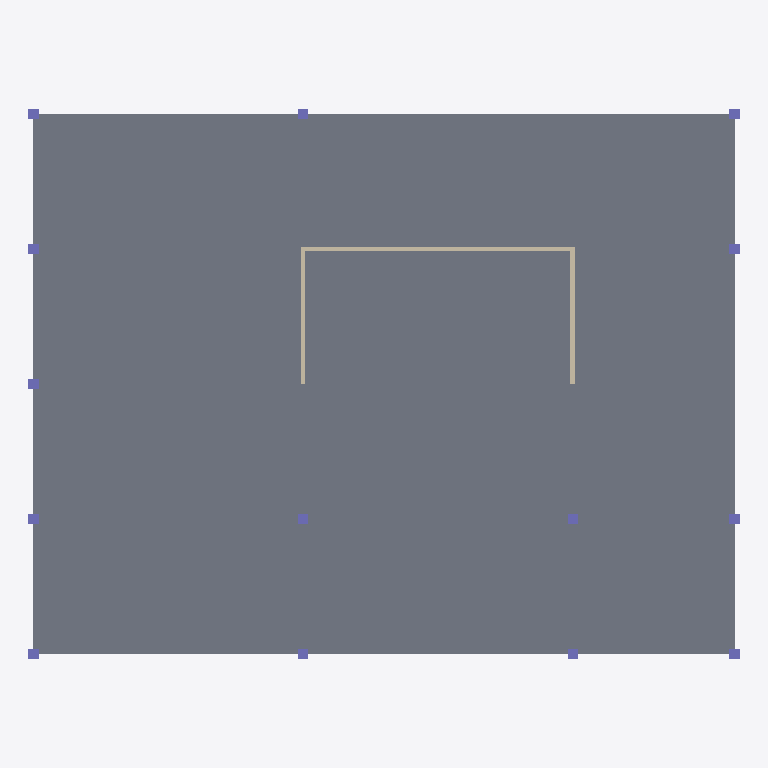
Plan cut of the same IFC building model at storey 'Level 3' (level 6.10 m, cut at 7.50 m), seen from above with north up, elements coloured by IFC class: 14 columns (violet), 3 walls (beige), 1 slab (grey). Cut surfaces are drawn darker.
Extent 32.2 m × 24.8 m × 12.5 m (x, y, z). Storeys (5): Level 1 at 0.00 m; Level 2 at 3.05 m; Level 3 at 6.10 m; Level 4 at 9.14 m; Level 5 at 12.19 m. Elements (22): 14 IfcColumn, 5 IfcSlab, 3 IfcWallStandardCase.

HEADER;
FILE_DESCRIPTION(('ViewDefinition [CoordinationView_V2.0]'),'2;1');
FILE_NAME('Project Number','2020-02-08T18:02:42',(''),(''),'The EXPRESS Data Manager Version 5.02.0100.07 : 28 Aug 2013','20190108_1515(x64) - Exporter 19.2.1.1 - Alternate UI 19.2.1.1','');
FILE_SCHEMA(('IFC2X3'));
ENDSEC;
DATA;
#112=IFCPROJECT('0$MEEkMOL6RelBi0VAzKMV',#41,'Project Number',$,$,'Project Name','Project Status',(#104),#99);
#840=IFCSITE('0$MEEkMOL6RelBi0VAzKMT',#41,'Default',$,'',#839,$,$,.ELEMENT.,$,$,$,$,$);
#122=IFCBUILDING('0$MEEkMOL6RelBi0VAzKMU',#41,'',$,$,#32,$,'',.ELEMENT.,$,$,$);
#131=IFCBUILDINGSTOREY('0$MEEkMOL6RelBi0Sr2hfn',#41,'Level 1',$,$,#129,$,'Level 1',.ELEMENT.,0.0);
#137=IFCBUILDINGSTOREY('0$MEEkMOL6RelBi0Sr2for',#41,'Level 2',$,$,#136,$,'Level 2',.ELEMENT.,9.99999999999844);
#143=IFCBUILDINGSTOREY('0$MEEkMOL6RelBi0Sr3zc3',#41,'Level 3',$,$,#142,$,'Level 3',.ELEMENT.,19.9999999999987);
#149=IFCBUILDINGSTOREY('0$MEEkMOL6RelBi0Sr3zuY',#41,'Level 4',$,$,#148,$,'Level 4',.ELEMENT.,29.9999999999987);
#155=IFCBUILDINGSTOREY('0$MEEkMOL6RelBi0Sr3zx1',#41,'Level 5',$,$,#154,$,'Level 5',.ELEMENT.,39.9999999999987);
#288=IFCSLAB('1C36Z2Md9DUAuqvW$aECXy',#41,'Floor:Generic - 12":353730',$,'Floor:Generic - 12"',#272,#286,'353730',.FLOOR.);
#787=IFCWALLSTANDARDCASE('1C36Z2Md9DUAuqvW$aECPB',#41,'Basic Wall:Generic - 8":355317',$,'Basic Wall:Generic - 8":249',#767,#785,'355317');
#824=IFCWALLSTANDARDCASE('1C36Z2Md9DUAuqvW$aEC6W',#41,'Basic Wall:Generic - 8":355358',$,'Basic Wall:Generic - 8":249',#804,#822,'355358');
#732=IFCWALLSTANDARDCASE('1C36Z2Md9DUAuqvW$aECPr',#41,'Basic Wall:Generic - 8":355275',$,'Basic Wall:Generic - 8":249',#705,#730,'355275');
#425=IFCCOLUMN('1C36Z2Md9DUAuqvW$aECKj',#41,'Rectangular Column:18" x 18":354451',$,'18" x 18"',#424,#419,'354451');
#401=IFCCOLUMN('1C36Z2Md9DUAuqvW$aECM9',#41,'Rectangular Column:18" x 18":354359',$,'18" x 18"',#400,#395,'354359');
#469=IFCCOLUMN('1C36Z2Md9DUAuqvW$aECLB',#41,'Rectangular Column:18" x 18":354549',$,'18" x 18"',#468,#463,'354549');
#447=IFCCOLUMN('1C36Z2Md9DUAuqvW$aECLs',#41,'Rectangular Column:18" x 18":354504',$,'18" x 18"',#446,#441,'354504');
#579=IFCCOLUMN('1C36Z2Md9DUAuqvW$aECUq',#41,'Rectangular Column:18" x 18":354826',$,'18" x 18"',#578,#573,'354826');
#601=IFCCOLUMN('1C36Z2Md9DUAuqvW$aECVn',#41,'Rectangular Column:18" x 18":354895',$,'18" x 18"',#600,#595,'354895');
#623=IFCCOLUMN('1C36Z2Md9DUAuqvW$aECSq',#41,'Rectangular Column:18" x 18":354954',$,'18" x 18"',#622,#617,'354954');
#645=IFCCOLUMN('1C36Z2Md9DUAuqvW$aECSJ',#41,'Rectangular Column:18" x 18":354989',$,'18" x 18"',#644,#639,'354989');
#667=IFCCOLUMN('1C36Z2Md9DUAuqvW$aECTS',#41,'Rectangular Column:18" x 18":355042',$,'18" x 18"',#666,#661,'355042');
#491=IFCCOLUMN('1C36Z2Md9DUAuqvW$aECJa',#41,'Rectangular Column:18" x 18":354650',$,'18" x 18"',#490,#485,'354650');
#513=IFCCOLUMN('1C36Z2Md9DUAuqvW$aECJ3',#41,'Rectangular Column:18" x 18":354685',$,'18" x 18"',#512,#507,'354685');
#535=IFCCOLUMN('1C36Z2Md9DUAuqvW$aECHu',#41,'Rectangular Column:18" x 18":354758',$,'18" x 18"',#534,#529,'354758');
#557=IFCCOLUMN('1C36Z2Md9DUAuqvW$aECHV',#41,'Rectangular Column:18" x 18":354785',$,'18" x 18"',#556,#551,'354785');
#689=IFCCOLUMN('1C36Z2Md9DUAuqvW$aECQT',#41,'Rectangular Column:18" x 18":355107',$,'18" x 18"',#688,#683,'355107');
ENDSEC;